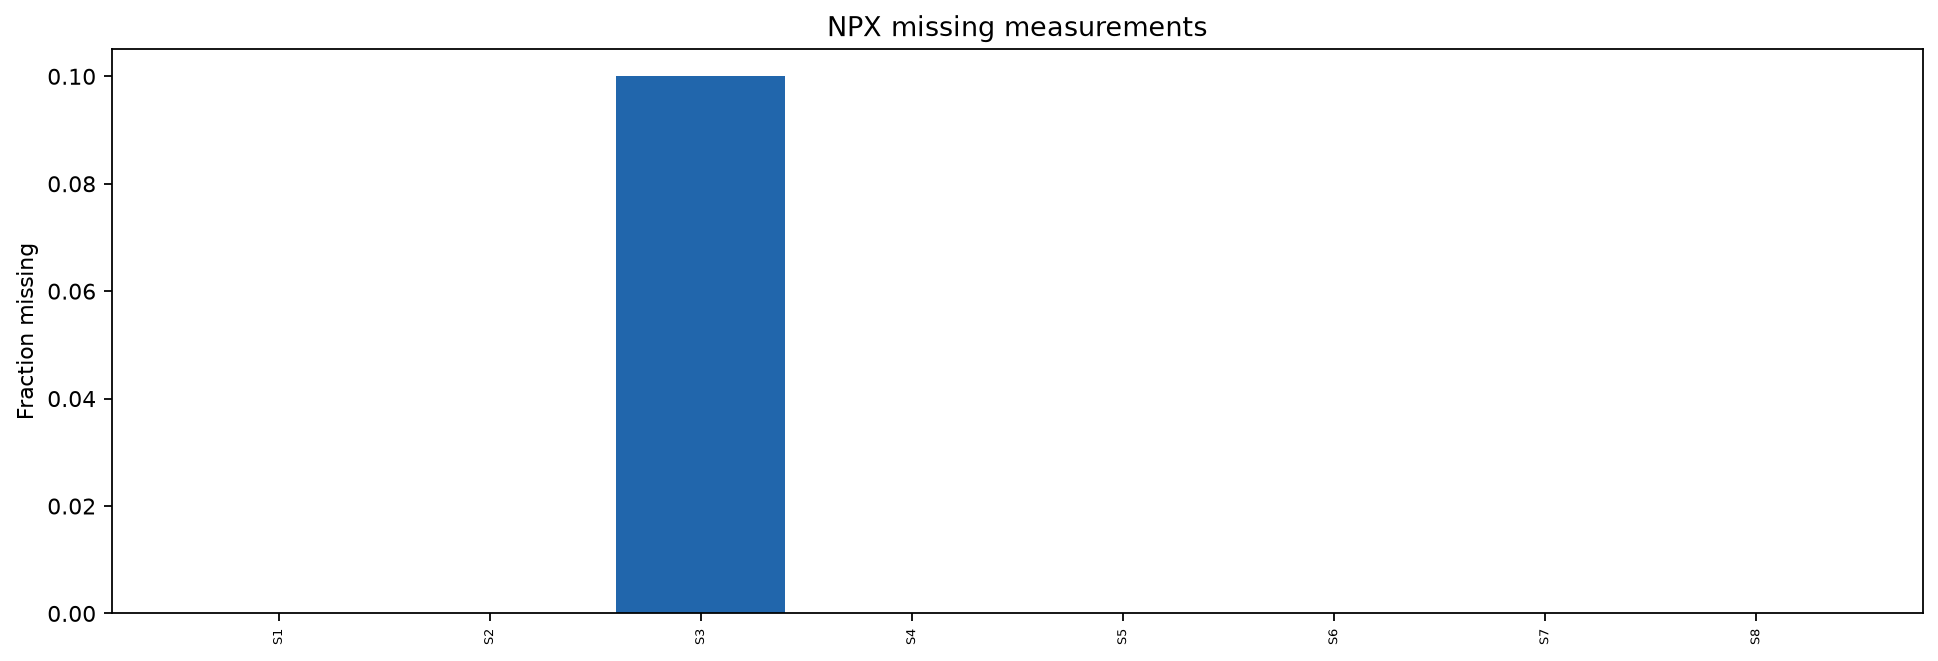

The table this chart was drawn from, first rows:
sample	fraction_missing
S1	0.0
S2	0.0
S3	0.1
S4	0.0
S5	0.0
S6	0.0
S7	0.0
S8	0.0
